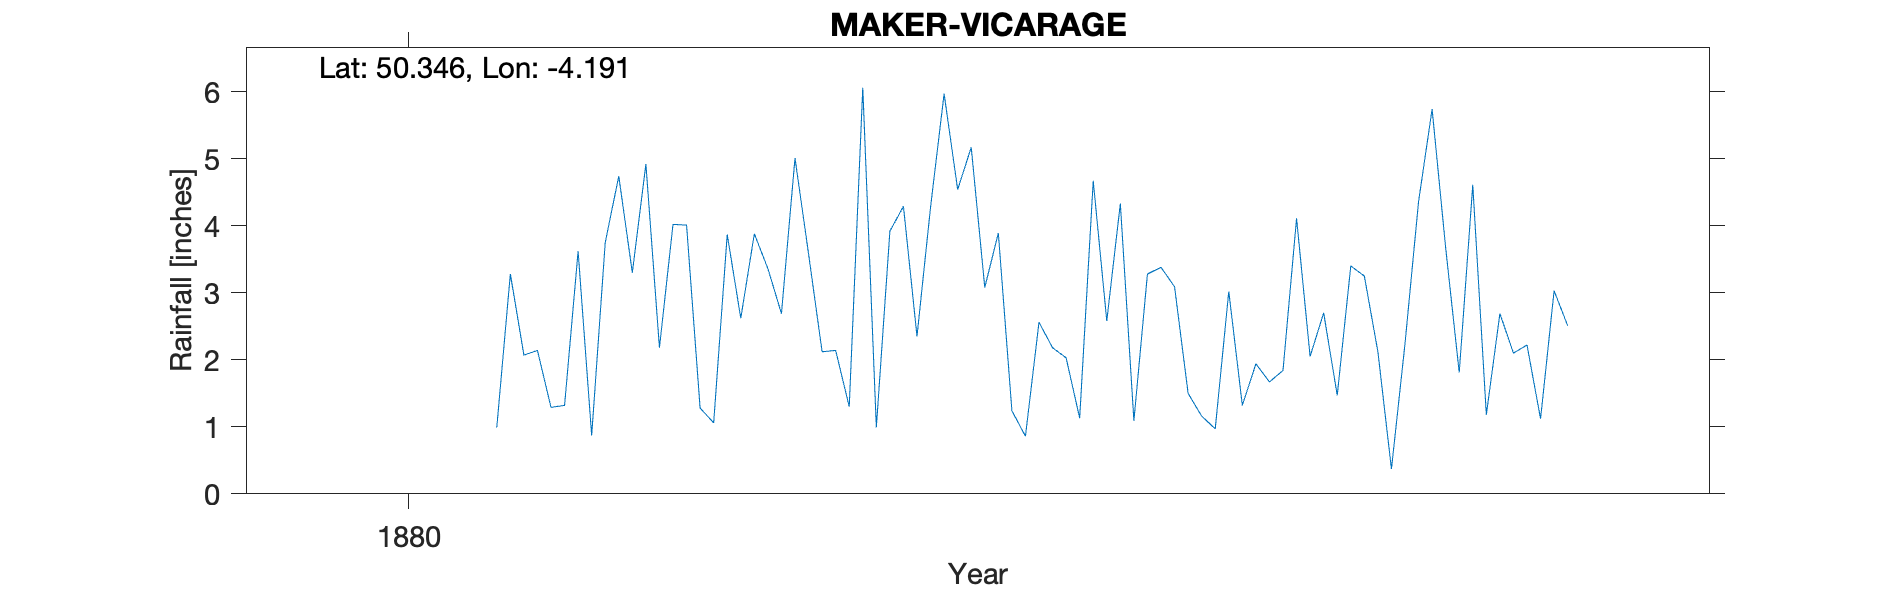

Source data for this figure (header and first rows):
MAKER-VICARAGE, , , , , , , , , , , 
Grid ref, SX442518, Long, -4.191, Lat, 50.35, Elevation, 310, ft, , , 
Station no, RR8933, , , , , , , , , , 
, 1879, 1880, 1881, 1882, 1883, 1884, 1885, 1886, 1887, 1888, 1889
January, , 0.99, 2.18, 2.12, 3.08, 3.28, 2.05, 4.61, , , 
February, , 3.28, 4.02, 2.14, 3.89, 3.38, 2.7, 1.18, , , 
March, , 2.07, 4.01, 1.3, 1.24, 3.09, 1.47, 2.69, , , 
April, , 2.14, 1.28, 6.06, 0.86, 1.5, 3.4, 2.1, , , 
May, , 1.29, 1.06, 0.99, 2.56, 1.16, 3.25, 2.22, , , 
June, , 1.32, 3.87, 3.92, 2.18, 0.97, 2.12, 1.12, , , 
July, , 3.62, 2.62, 4.29, 2.03, 3.02, 0.37, 3.03, , , 
August, , 0.87, 3.88, 2.35, 1.13, 1.32, 2.24, 2.51, , , 
September, , 3.75, 3.36, 4.28, 4.67, 1.94, 4.36, , , , 
October, , 4.74, 2.69, 5.97, 2.58, 1.67, 5.74, , , , 
November, , 3.3, 5.01, 4.54, 4.33, 1.84, 3.67, , , , 
December, , 4.92, 3.58, 5.17, 1.09, 4.11, 1.81, , , , 
Total, 44.06, 32.29, 37.56, 43.13, 29.64, 27.28, 33.18, , , , 
Station started in 1879 according to BR …, , , , , , , , , , , 
Record for 1870s not found so total take…, , , , , , , , , , , 
